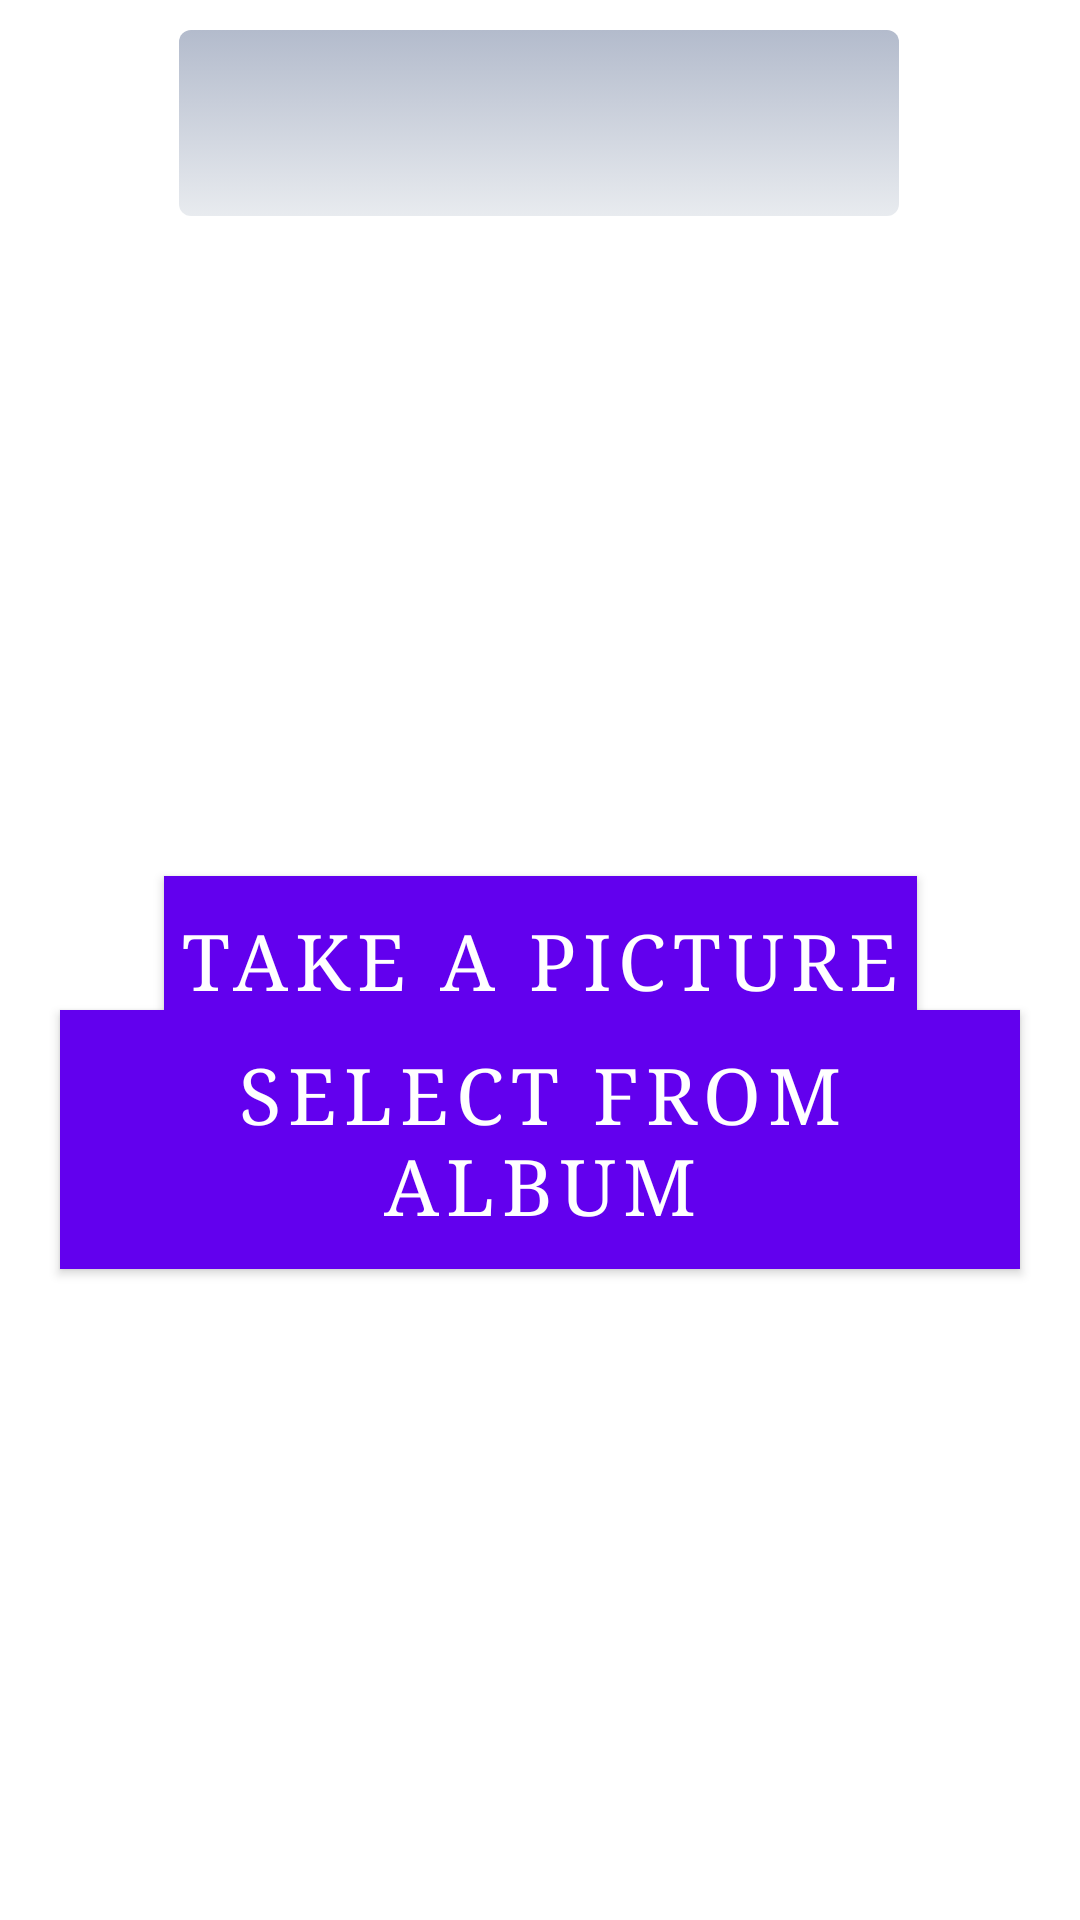

Produce the Android XML layout that renders to this screen, including the resource entries it uses.
<!-- AndroidManifest.xml: application theme Theme.PytorchAndroid -->
<!-- res/layout/content_main.xml -->
<?xml version="1.0" encoding="utf-8"?>

<androidx.constraintlayout.widget.ConstraintLayout xmlns:android="http://schemas.android.com/apk/res/android"
    xmlns:app="http://schemas.android.com/apk/res-auto"
    xmlns:tools="http://schemas.android.com/tools"
    android:layout_width="match_parent"
    android:layout_height="match_parent"
    app:layout_behavior="@string/appbar_scrolling_view_behavior"
    tools:context=".Result"
    tools:showIn="@layout/activity_main">

    <Button
        android:id="@+id/capture"
        android:layout_width="wrap_content"
        android:layout_height="wrap_content"
        android:background="#83D5C4"
        android:fontFamily="fantasy"
        android:padding="5dp"
        android:text="Take A Picture"
        android:textColor="#ffffff"
        android:textSize="26dp"
        app:layout_constraintBottom_toBottomOf="parent"
        app:layout_constraintEnd_toEndOf="parent"
        app:layout_constraintStart_toStartOf="parent"
        app:layout_constraintTop_toTopOf="parent" />

    <Button
        android:id="@+id/capture2"
        android:layout_width="wrap_content"
        android:layout_height="wrap_content"
        android:background="#83D5C4"
        android:fontFamily="fantasy"
        android:padding="5dp"
        android:text="Select from Album"
        android:textColor="#ffffff"
        android:textSize="26dp"
        app:layout_constraintBottom_toBottomOf="parent"
        app:layout_constraintEnd_toEndOf="parent"
        app:layout_constraintHorizontal_bias="0.503"
        app:layout_constraintStart_toStartOf="parent"
        app:layout_constraintTop_toTopOf="parent"
        app:layout_constraintVertical_bias="0.608" />

    <Spinner
        android:id="@+id/spinner"
        style="@style/spinner_style"
        android:layout_width="240dp"
        android:layout_height="62dp"
        android:textAlignment="center"
        android:textSize="26dp"
        app:layout_constraintEnd_toEndOf="parent"
        app:layout_constraintHorizontal_bias="0.497"
        app:layout_constraintStart_toStartOf="parent"
        app:layout_constraintTop_toTopOf="parent" />
</androidx.constraintlayout.widget.ConstraintLayout>
<!-- res/layout/activity_main.xml (included above) -->
<?xml version="1.0" encoding="utf-8"?>

<androidx.coordinatorlayout.widget.CoordinatorLayout xmlns:android="http://schemas.android.com/apk/res/android"
    xmlns:app="http://schemas.android.com/apk/res-auto"
    xmlns:tools="http://schemas.android.com/tools"
    android:layout_width="match_parent"
    android:layout_height="match_parent"
    tools:context=".MainActivity">

    <com.google.android.material.appbar.AppBarLayout
        android:layout_width="match_parent"
        android:layout_height="wrap_content"
        android:theme="@style/Theme.PytorchAndroid.AppBarOverlay">

        <androidx.appcompat.widget.Toolbar
            android:id="@+id/toolbar"
            android:layout_width="match_parent"
            android:layout_height="?attr/actionBarSize"
            android:background="?attr/colorPrimary"
            app:popupTheme="@style/Theme.PytorchAndroid.PopupOverlay" />

    </com.google.android.material.appbar.AppBarLayout>

    <include layout="@layout/content_main" />

</androidx.coordinatorlayout.widget.CoordinatorLayout>
<!-- resources referenced by this layout -->
<resources>
  <style name="Theme.PytorchAndroid.AppBarOverlay" parent="ThemeOverlay.AppCompat.Dark.ActionBar" />
  <style name="Theme.PytorchAndroid.PopupOverlay" parent="ThemeOverlay.AppCompat.Light" />
  <style name="spinner_style">
          <item name="android:layout_width">match_parent</item>
          <item name="android:layout_height">wrap_content</item>
          <item name="android:background">@drawable/gradient_spinner</item>
          <item name="android:layout_margin">10dp</item>
          <item name="android:paddingLeft">8dp</item>
          <item name="android:paddingRight">20dp</item>
          <item name="android:paddingTop">5dp</item>
          <item name="android:paddingBottom">5dp</item>
          <item name="android:popupBackground">#DFFFFFFF</item>
      </style>
  <style name="Theme.PytorchAndroid" parent="Theme.MaterialComponents.DayNight.DarkActionBar">
          
          <item name="colorPrimary">@color/purple_500</item>
          <item name="colorPrimaryVariant">@color/purple_700</item>
          <item name="colorOnPrimary">@color/white</item>
          
          <item name="colorSecondary">@color/teal_200</item>
          <item name="colorSecondaryVariant">@color/teal_700</item>
          <item name="colorOnSecondary">@color/black</item>
          
          <item name="android:statusBarColor" tools:targetApi="l">?attr/colorPrimaryVariant</item>
          
      </style>
  <!-- drawable gradient_spinner (drawable) -->
  <?xml version="1.0" encoding="utf-8"?>
  
  <selector xmlns:android="http://schemas.android.com/apk/res/android">
  
      <item><layer-list>
          <item><shape>
              <gradient android:angle="90" android:endColor="#B3BBCC" android:startColor="#E8EBEF" android:type="linear" />
  
              <corners android:radius="4dp" />
  
              <padding android:bottom="3dp" android:left="3dp" android:right="3dp" android:top="3dp" />
          </shape></item>
      </layer-list></item>
  
  </selector>
  <!-- not gathered from this repository: default colours our renderer supplied (Android Studio template values) -->
  <color name="purple_500">#FF6200EE</color>
  <color name="purple_700">#FF3700B3</color>
  <color name="teal_200">#FF03DAC5</color>
  <color name="teal_700">#FF018786</color>
  <color name="black">#FF000000</color>
  <color name="white">#FFFFFFFF</color>
</resources>
